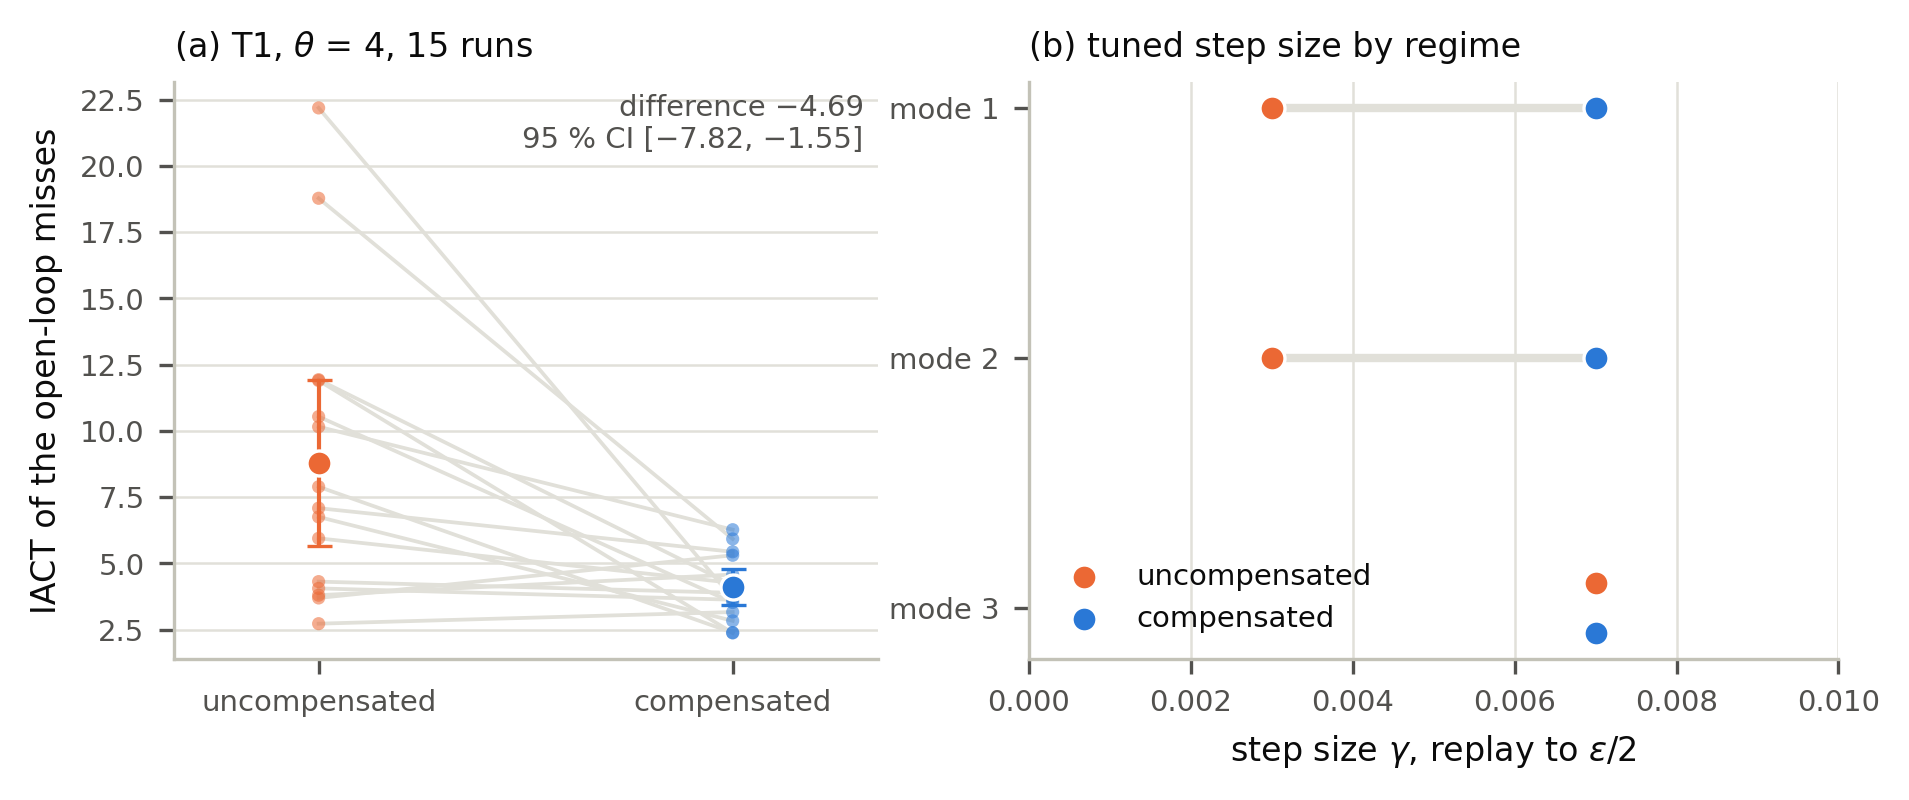

The table this chart was drawn from, first rows:
run_or_regime, uncompensated, compensated
mode1/19, 10.16, 6.272
mode1/31, 10.54, 3.525
mode1/49, 4.313, 3.89
mode1/55, 4.057, 3.63
mode1/76, 11.93, 4.18
mode2/5, 2.726, 3.165
mode2/11, 7.892, 2.388
mode2/14, 22.19, 3.687
mode2/20, 3.801, 4.579
mode2/23, 11.9, 2.377
mode3/3, 7.086, 5.438
mode3/6, 6.753, 2.834
mode3/9, 3.696, 5.307
mode3/18, 18.78, 5.923
mode3/24, 5.946, 4.266
mode1, 0.003, 0.007
mode2, 0.003, 0.007
mode3, 0.007, 0.007
